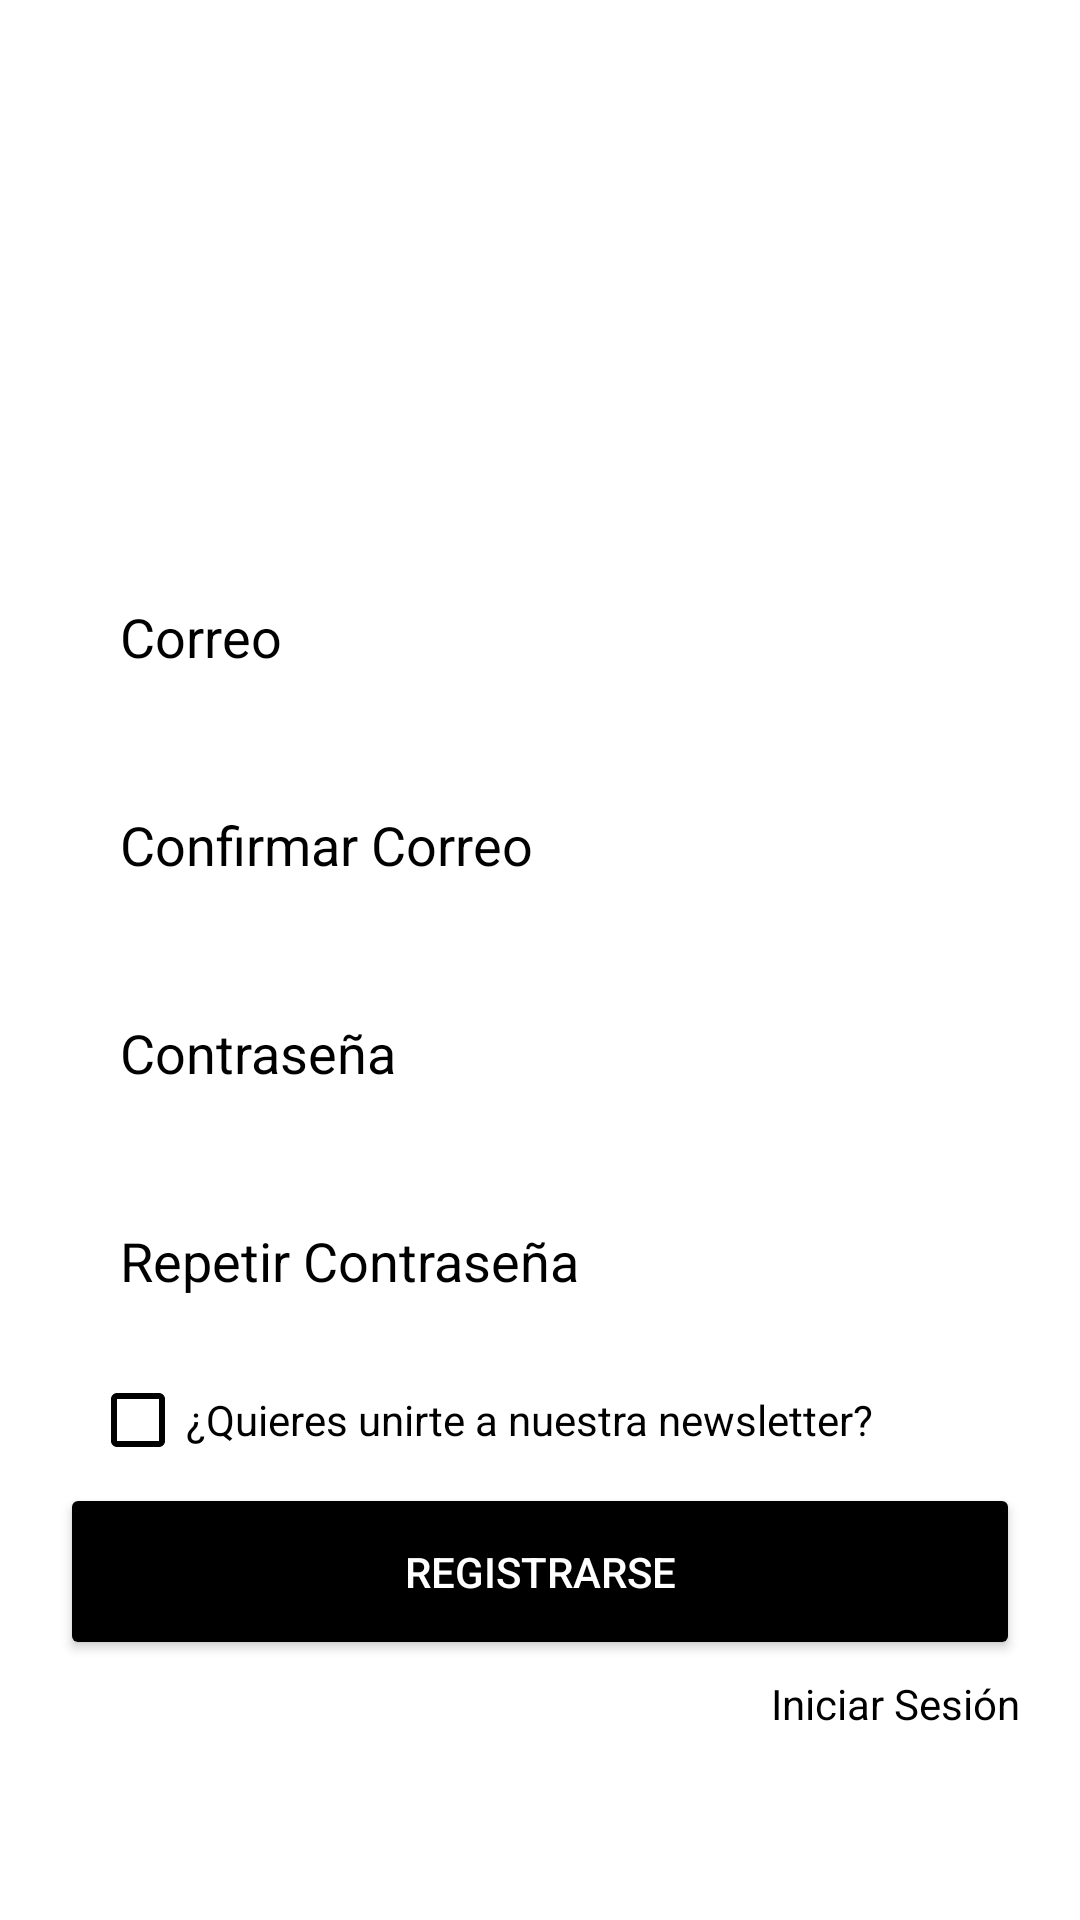

Android layout source for this screen:
<!-- AndroidManifest.xml: application theme Theme.Design.NoActionBar -->
<!-- res/layout/activity_registro.xml -->
<?xml version="1.0" encoding="utf-8"?>
<LinearLayout xmlns:android="http://schemas.android.com/apk/res/android"
    xmlns:app="http://schemas.android.com/apk/res-auto"
    xmlns:tools="http://schemas.android.com/tools"
    android:layout_width="match_parent"
    android:layout_height="match_parent"
    android:background="#FFFFFF"
    android:orientation="vertical"
    tools:context=".registro">

    <ImageView
        android:id="@+id/imageView2"
        android:layout_width="match_parent"
        android:layout_height="match_parent"
        android:layout_marginTop="20dp"
        android:layout_weight="3"
        app:srcCompat="@drawable/logo" />

    <LinearLayout
        android:layout_width="match_parent"
        android:layout_height="match_parent"
        android:layout_weight="1"
        android:orientation="vertical"
        android:padding="20dp">

        <EditText
            android:id="@+id/RegistroCorreo"
            android:layout_width="match_parent"
            android:layout_height="wrap_content"
            android:background="@drawable/bordes_negros"
            android:ems="10"
            android:hint="Correo"
            android:inputType="textEmailAddress"
            android:padding="20dp"
            android:textColor="#070707"
            android:textColorHint="#000000" />

        <EditText
            android:id="@+id/RegistroCorreoConfirmar"
            android:layout_width="match_parent"
            android:layout_height="wrap_content"
            android:layout_marginTop="5dp"
            android:background="@drawable/bordes_negros"
            android:ems="10"
            android:hint="Confirmar Correo"
            android:inputType="textEmailAddress"
            android:padding="20dp"
            android:textColor="#131313"
            android:textColorHint="#000000" />

        <EditText
            android:id="@+id/RegistroContraseña"
            android:layout_width="match_parent"
            android:layout_height="wrap_content"
            android:layout_marginTop="5dp"
            android:background="@drawable/bordes_negros"
            android:ems="10"
            android:hint="Contraseña"
            android:inputType="textPassword"
            android:padding="20dp"
            android:textColor="#000000"
            android:textColorHint="#000000" />

        <EditText
            android:id="@+id/RsgistroContraseñaRepetir"
            android:layout_width="match_parent"
            android:layout_height="wrap_content"
            android:layout_marginTop="5dp"
            android:background="@drawable/bordes_negros"
            android:ems="10"
            android:hint="Repetir Contraseña"
            android:inputType="textPassword"
            android:padding="20dp"
            android:textColor="#090909"
            android:textColorHint="#000000" />

        <CheckBox
            android:id="@+id/RegistroUnirse"
            android:layout_width="match_parent"
            android:layout_height="wrap_content"
            android:layout_marginLeft="10dp"
            android:layout_marginTop="5dp"
            android:buttonTint="#000000"
            android:text="¿Quieres unirte a nuestra newsletter?"
            android:textColor="#000000" />

        <Button
            android:id="@+id/RegistroBoton"
            android:layout_width="match_parent"
            android:layout_height="wrap_content"
            android:layout_marginTop="5dp"
            android:backgroundTint="#000000"
            android:padding="20dp"
            android:text="Registrarse" />

        <TextView
            android:id="@+id/RegistroIniciar"
            android:layout_width="match_parent"
            android:layout_height="wrap_content"
            android:layout_marginTop="5dp"
            android:gravity="end"
            android:clickable="true"
            android:onClick="textViewClicked"
            android:text="Iniciar Sesión"
            android:textColor="#000000" />

    </LinearLayout>
</LinearLayout>
<!-- resources referenced by this layout -->
<resources>

</resources>
